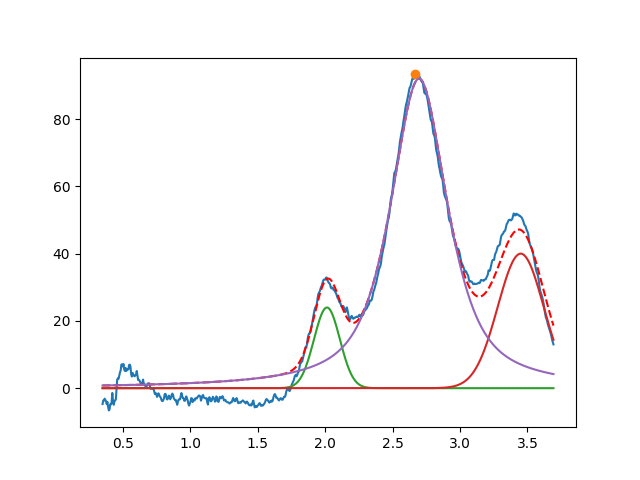

Source data for this figure (header and first rows):
2.013448363032046995e+00, 2.398417822330025828e+01, 2.260548167082209459e-01, 9.999999999999998890e-01
3.450000000000000622e+00, 3.999999999999999289e+01, 3.999999999999999667e-01, 9.999999999999998890e-01
2.696452901956091441e+00, 9.202358143167249693e+01, 5.045536372218674126e-01, 2.438613023160089155e-01
